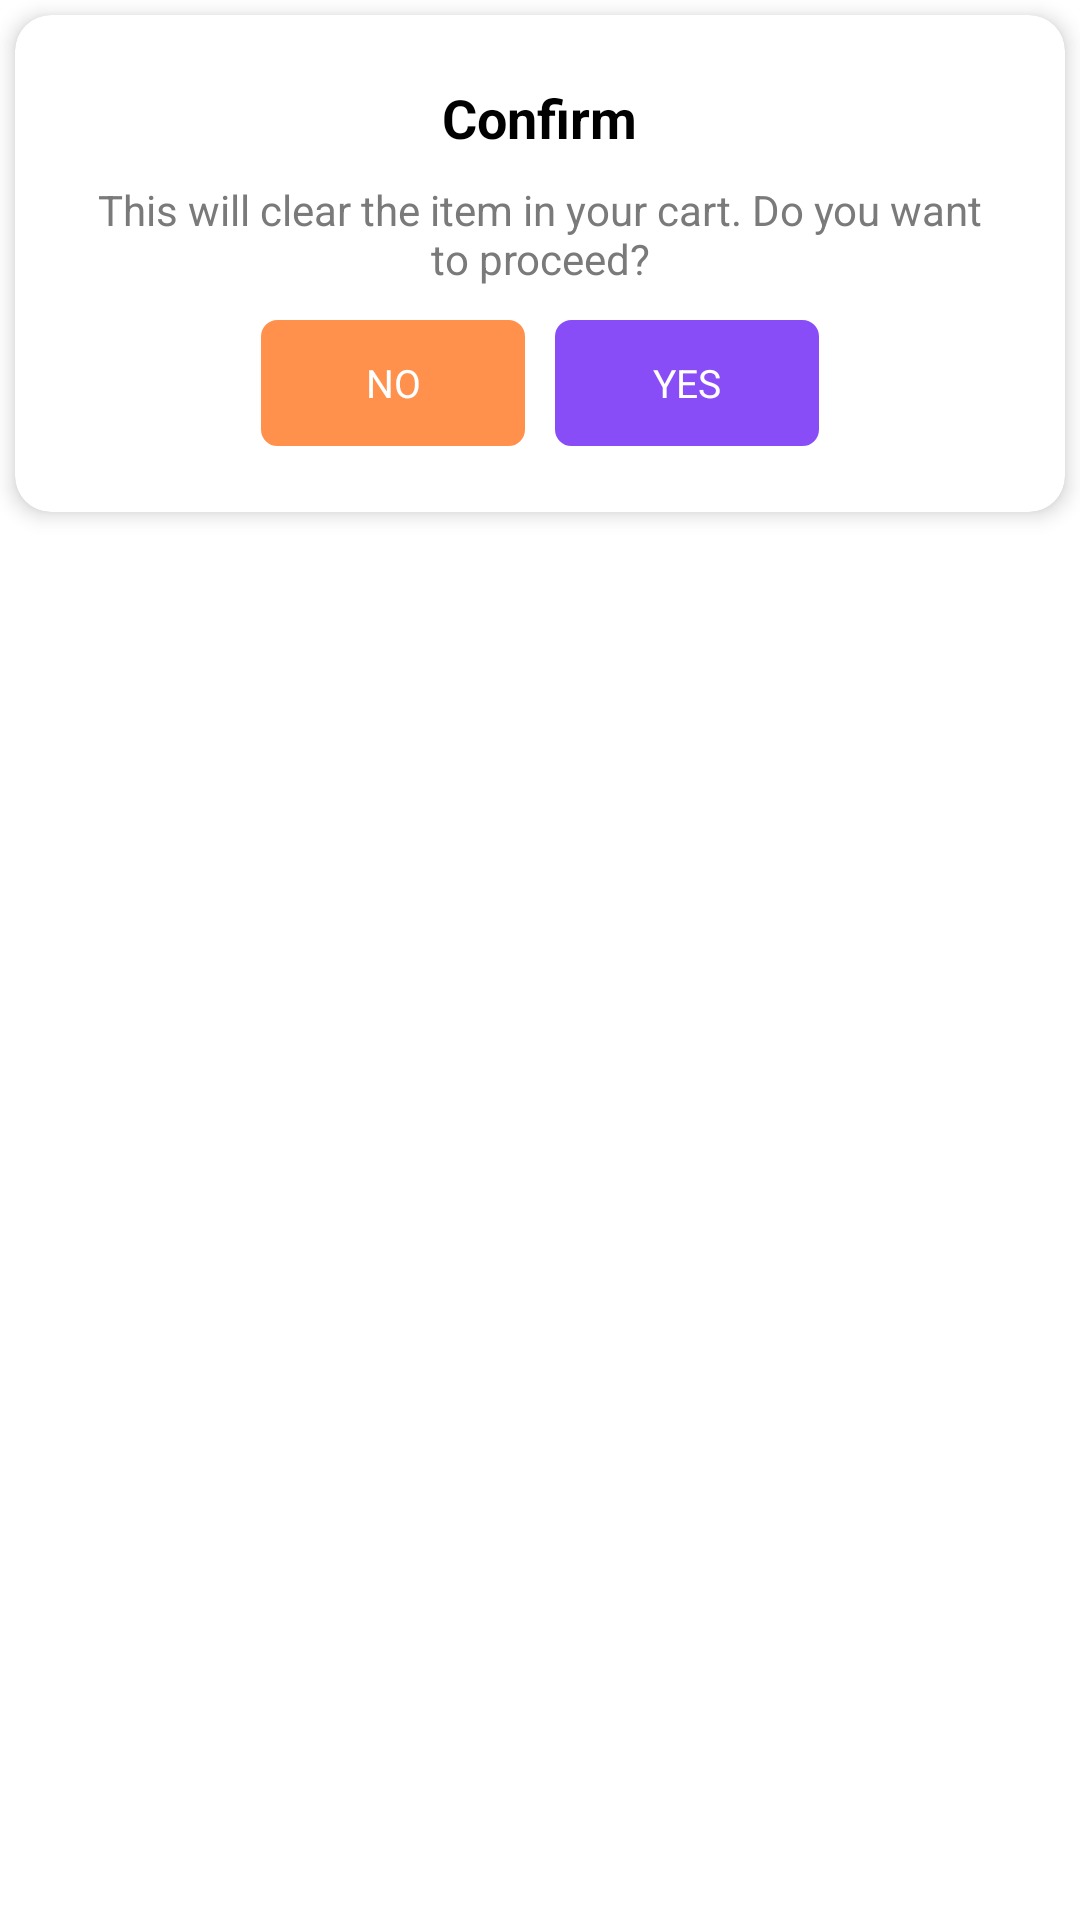

Layout XML and referenced resources for this Android screen:
<!-- AndroidManifest.xml: application theme AppTheme -->
<!-- res/layout/fragment_clear_cart_dialog.xml -->
<?xml version="1.0" encoding="utf-8"?>
<FrameLayout xmlns:android="http://schemas.android.com/apk/res/android"
    xmlns:tools="http://schemas.android.com/tools"
    android:layout_width="match_parent"
    android:layout_height="match_parent"
    xmlns:app="http://schemas.android.com/apk/res-auto"
    tools:context=".view.fragment.ClearCartDialogFragment">

    <androidx.cardview.widget.CardView
        android:layout_width="match_parent"
        android:layout_height="wrap_content"
        android:layout_margin="5dp"
        app:cardCornerRadius="12dp"
        app:cardElevation="4dp"
        tools:context=".view.dialog_fragment.CartClearDialogFragment">

        <LinearLayout
            android:layout_width="match_parent"
            android:layout_height="wrap_content"
            android:gravity="center"
            android:orientation="vertical">

            <TextView
                android:layout_width="wrap_content"
                android:layout_height="wrap_content"
                android:layout_marginTop="22dp"
                android:text="@string/txt_confirm"
                android:textColor="@color/colorText"
                android:textSize="18sp"
                android:textStyle="bold" />

            <TextView
                android:id="@+id/confirmationMessage"
                android:layout_width="wrap_content"
                android:layout_height="wrap_content"
                android:layout_marginStart="20dp"
                android:layout_marginTop="9dp"
                android:layout_marginEnd="20dp"
                android:gravity="center"
                android:text="@string/txt_cart_clear_text_"
                android:textAlignment="center"
                android:textColor="@color/colorDarkGray"
                android:textSize="14sp" />

            <LinearLayout
                android:layout_width="wrap_content"
                android:layout_height="wrap_content"
                android:layout_marginTop="11dp"
                android:layout_marginBottom="22dp"
                android:orientation="horizontal">

                <androidx.appcompat.widget.AppCompatButton
                    android:id="@+id/cancelBtn"
                    android:layout_width="wrap_content"
                    android:layout_height="42dp"
                    android:background="@drawable/input_text_5_bg"
                    android:backgroundTint="@color/colorLogo3"
                    android:clickable="true"
                    android:focusable="true"
                    android:layout_marginEnd="5dp"
                    android:foreground="?attr/selectableItemBackground"
                    android:paddingStart="25dp"
                    android:paddingEnd="25dp"
                    android:text="@string/txt_no"
                    android:textColor="@android:color/white"
                    android:textSize="13sp" />

                <androidx.appcompat.widget.AppCompatButton
                    android:id="@+id/clearBtn"
                    android:layout_width="wrap_content"
                    android:layout_height="42dp"
                    android:layout_marginStart="5dp"
                    android:background="@drawable/input_text_5_bg"
                    android:backgroundTint="@color/colorAccent"
                    android:paddingStart="25dp"
                    android:paddingEnd="25dp"
                    android:text="@string/txt_yes"
                    android:textColor="@android:color/white"
                    android:textSize="13sp" />
            </LinearLayout>
        </LinearLayout>
    </androidx.cardview.widget.CardView>


</FrameLayout>
<!-- resources referenced by this layout -->
<resources>
  <color name="colorAccent">#894DF8</color>
  <color name="colorDarkGray">#7A7A7A</color>
  <color name="colorLogo3">#FF914D</color>
  <color name="colorText">#000000</color>
  <!-- drawable input_text_5_bg (drawable) -->
  <?xml version="1.0" encoding="utf-8"?>
  <shape android:shape="rectangle" xmlns:android="http://schemas.android.com/apk/res/android">
  <corners android:radius="5dp" />
      <stroke android:width="1dp" android:color="@color/colorInputText"/>
  </shape>
  <string name="txt_cart_clear_text_">This will clear the item in your cart. Do you want to proceed?</string>
  <string name="txt_confirm">Confirm</string>
  <string name="txt_no">No</string>
  <string name="txt_yes">Yes</string>
  <style name="AppTheme" parent="Theme.MaterialComponents.Light.DarkActionBar">
          <item name="colorPrimary">@color/colorPrimary</item>
          <item name="colorPrimaryDark">@color/colorPrimary</item>
          <item name="colorAccent">@color/colorAccent</item>
          <item name="colorControlNormal">@color/colorAccent</item>
          <item name="android:textColor">@color/colorText</item>
          <item name="fontFamily">@font/regular</item>
          
      </style>
  <color name="colorInputText">#C7C7C7</color>
  <color name="colorPrimary">#000000</color>
</resources>
